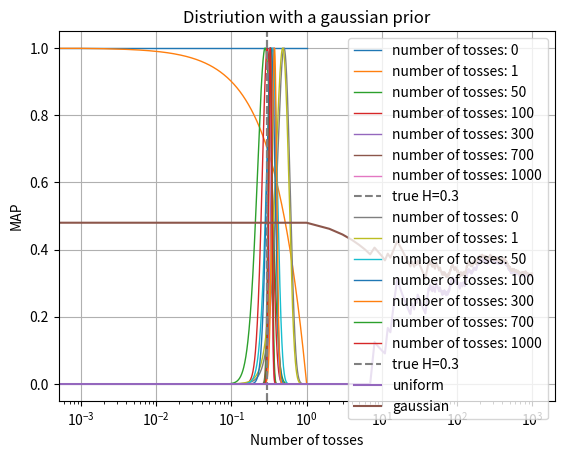

Python code for this plot:
########### tossing coins
'''
Consider the coin tossing example, discussed in the first lecture. Simulate
1000 tosses of the coins, setting H = 0.3. Consider a uniform prior and
update the posterior at each toss. Plot the resulting posterior after 1, 50,
100, 300, 700, 1000 tosses. Repeat the simulated experiment by setting
a Gaussian prior centered in H = 0.5, with standard deviation  = 0.1.
Do both posteriors converge a similar distribution in the end? What does
that mean? Which posterior converges faster and why?
'''
#importing necessary packages
import numpy as np
import matplotlib.pyplot as plt
from scipy.stats import norm

#Parameters
H = 0.3  #probability of heads
N = 1000  #number of tosses
obs_tosses = [0, 1, 50, 100, 300, 700, 1000] #number of tosses for plotting

#Simulating tosses (1 = head, 0 = tail)
tosses = np.random.binomial(1, H, N)

#possible values of H
h_range = np.linspace(0, 1, 1000)

#first with a uniform prior (beta function with alpha=beta=1 or i just put nothing)
#in this case the posterior is just the likelihood, which follows a binomial distribution

#plotting all the distriubtions
for i in range(len(obs_tosses)):
    N_heads = np.sum(tosses[:obs_tosses[i]])
    posterior = (h_range ** N_heads) * ((1 - h_range) ** (obs_tosses[i] - N_heads))
    plt.plot(h_range, posterior/np.max(posterior), label=f"number of tosses: {obs_tosses[i]}", linewidth = 1)

#plotting the real value dashed
plt.axvline(x=0.3, color='grey', linestyle='--', label='true H=0.3', alpha = 1)

plt.legend() 
plt.xlabel("H")
plt.ylabel("P(H|data)")
plt.title("Distriution with a uniform prior")   
plt.show()

### now i just do the same but putting a gaussian prior

for i in range(len(obs_tosses)):
    N_heads = np.sum(tosses[:obs_tosses[i]])
    posterior = (h_range ** N_heads) * ((1 - h_range) ** (obs_tosses[i] - N_heads)) * norm.pdf(h_range, loc=0.5, scale=0.1)
    plt.plot(h_range, posterior/np.max(posterior), label=f"number of tosses: {obs_tosses[i]}", linewidth = 1)

plt.axvline(x=0.3, color='grey', linestyle='--', label='true H=0.3', alpha = 1)
plt.legend() 
plt.xlabel("H")
plt.ylabel("P(H|data)")
plt.title("Distriution with a gaussian prior")   
plt.show()

#####let's compute how fast the two distributions converge
uniform_max = [0]*N
gaussian_max = [0]*N

for i in range(N):
    N_heads = np.sum(tosses[:i])
    uniform = (h_range ** N_heads) * ((1 - h_range) ** (i - N_heads))
    gaussian = (h_range ** N_heads) * ((1 - h_range) ** (i - N_heads))*norm.pdf(h_range, loc=0.5, scale=0.1)

    uniform_max[i] = np.argmax(uniform)/1000
    gaussian_max[i] = np.argmax(gaussian)/1000

plt.plot(uniform_max, label = 'uniform')
plt.plot(gaussian_max, label = 'gaussian')
plt.legend()
plt.grid()
plt.xlabel('Number of tosses')
plt.ylabel('MAP')
plt.xscale('log')
plt.show()